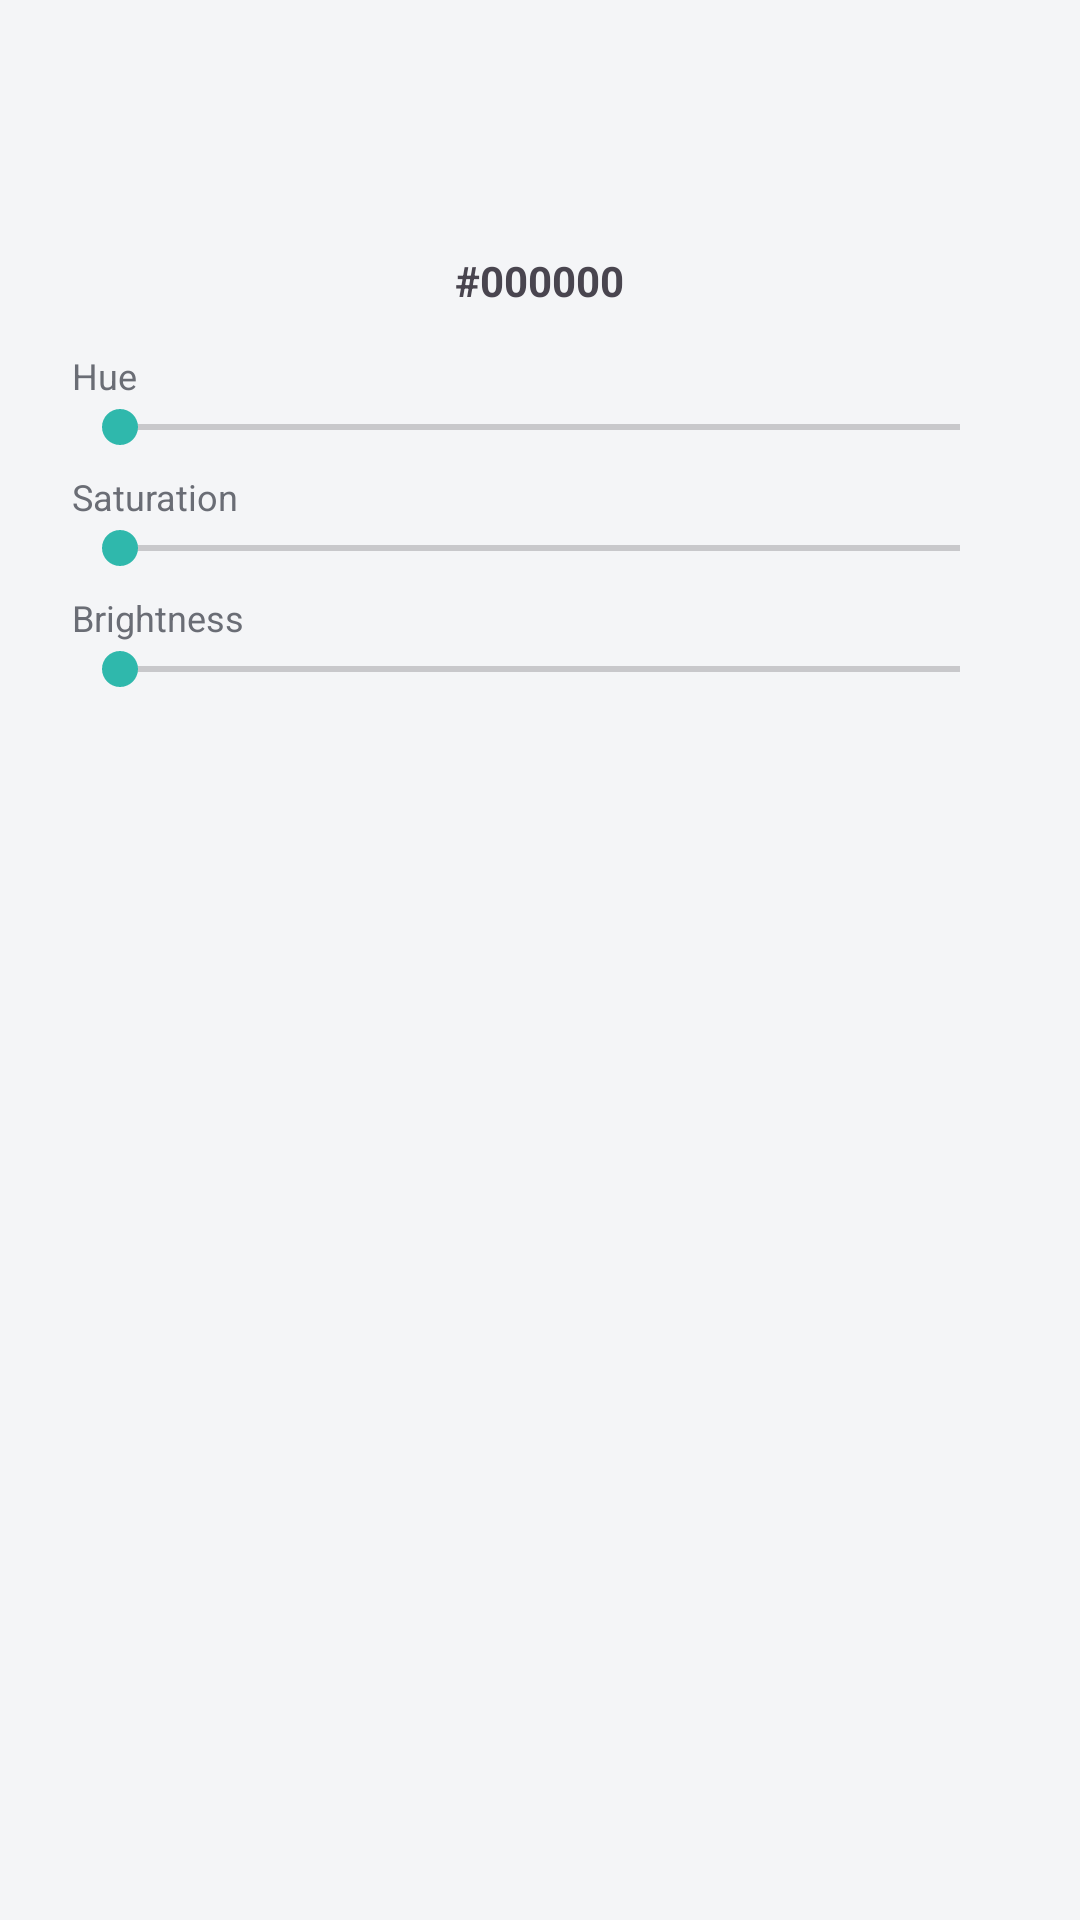

Produce the Android XML layout that renders to this screen, including the resource entries it uses.
<!-- AndroidManifest.xml: application theme Theme.AppLocker -->
<!-- res/layout/dialog_color_picker.xml -->
<?xml version="1.0" encoding="utf-8"?>
<LinearLayout xmlns:android="http://schemas.android.com/apk/res/android"
    android:layout_width="match_parent"
    android:layout_height="wrap_content"
    android:orientation="vertical"
    android:paddingStart="24dp"
    android:paddingEnd="24dp"
    android:paddingTop="12dp"
    android:paddingBottom="4dp">

    <View
        android:id="@+id/colorPreview"
        android:layout_width="match_parent"
        android:layout_height="64dp" />

    <TextView
        android:id="@+id/hexValue"
        android:layout_width="wrap_content"
        android:layout_height="wrap_content"
        android:layout_gravity="center_horizontal"
        android:layout_marginTop="8dp"
        android:textSize="14sp"
        android:textStyle="bold"
        tools:ignore="HardcodedText"
        xmlns:tools="http://schemas.android.com/tools"
        android:text="#000000" />

    <TextView
        android:layout_width="wrap_content"
        android:layout_height="wrap_content"
        android:layout_marginTop="14dp"
        android:text="@string/color_hue"
        android:textColor="@color/text_secondary"
        android:textSize="12sp" />

    <SeekBar
        android:id="@+id/hueSeek"
        android:layout_width="match_parent"
        android:layout_height="wrap_content"
        android:max="360" />

    <TextView
        android:layout_width="wrap_content"
        android:layout_height="wrap_content"
        android:layout_marginTop="6dp"
        android:text="@string/color_saturation"
        android:textColor="@color/text_secondary"
        android:textSize="12sp" />

    <SeekBar
        android:id="@+id/satSeek"
        android:layout_width="match_parent"
        android:layout_height="wrap_content"
        android:max="100" />

    <TextView
        android:layout_width="wrap_content"
        android:layout_height="wrap_content"
        android:layout_marginTop="6dp"
        android:text="@string/color_brightness"
        android:textColor="@color/text_secondary"
        android:textSize="12sp" />

    <SeekBar
        android:id="@+id/valSeek"
        android:layout_width="match_parent"
        android:layout_height="wrap_content"
        android:max="100" />
</LinearLayout>
<!-- resources referenced by this layout -->
<resources>
  <color name="text_secondary">#6A6D75</color>
  <string name="color_brightness">Brightness</string>
  <string name="color_hue">Hue</string>
  <string name="color_saturation">Saturation</string>
  <style name="Theme.AppLocker" parent="Theme.Material3.DayNight.NoActionBar">
          <item name="colorPrimary">@color/primary</item>
          <item name="colorOnPrimary">@color/on_primary</item>
          <item name="colorSecondary">@color/primary</item>
          <item name="android:colorBackground">@color/background</item>
          <item name="android:statusBarColor">@color/background</item>
          <item name="android:navigationBarColor">@color/surface</item>
          <item name="android:windowLightStatusBar">@bool/light_system_bars</item>
      </style>
  <color name="primary">#2FB8AC</color>
  <color name="on_primary">#06302C</color>
  <color name="background">#F4F5F7</color>
  <color name="surface">#FFFFFF</color>
</resources>
